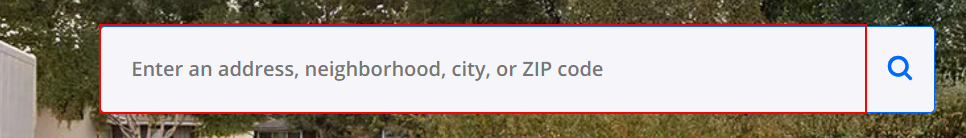
Task: Real Estate Web Scraping Project
URL:  https://www.zillow.com/
Workflow: Main

Step 1: type "[CityName+ "[k(enter)]"]" into the text box

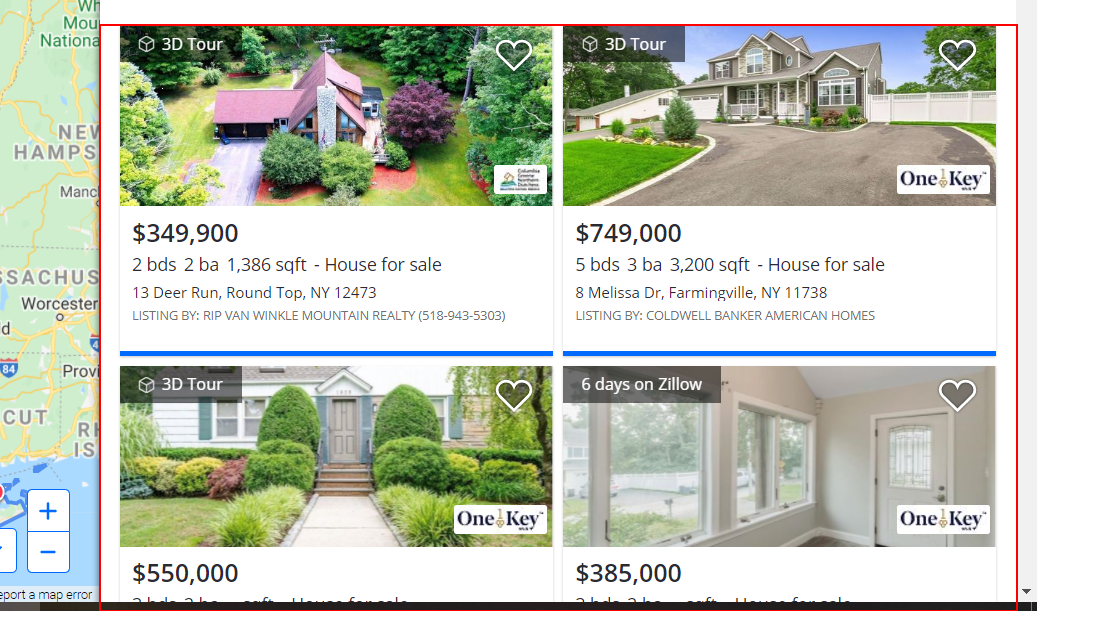
Step 2: get-text from the list